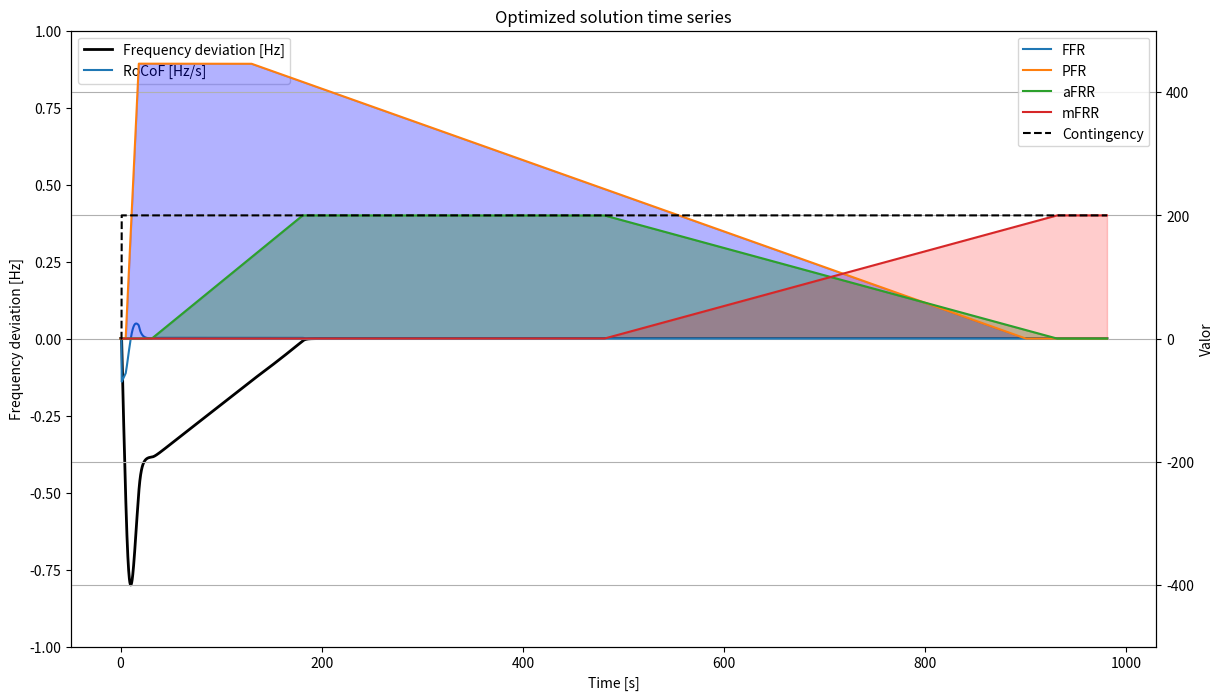
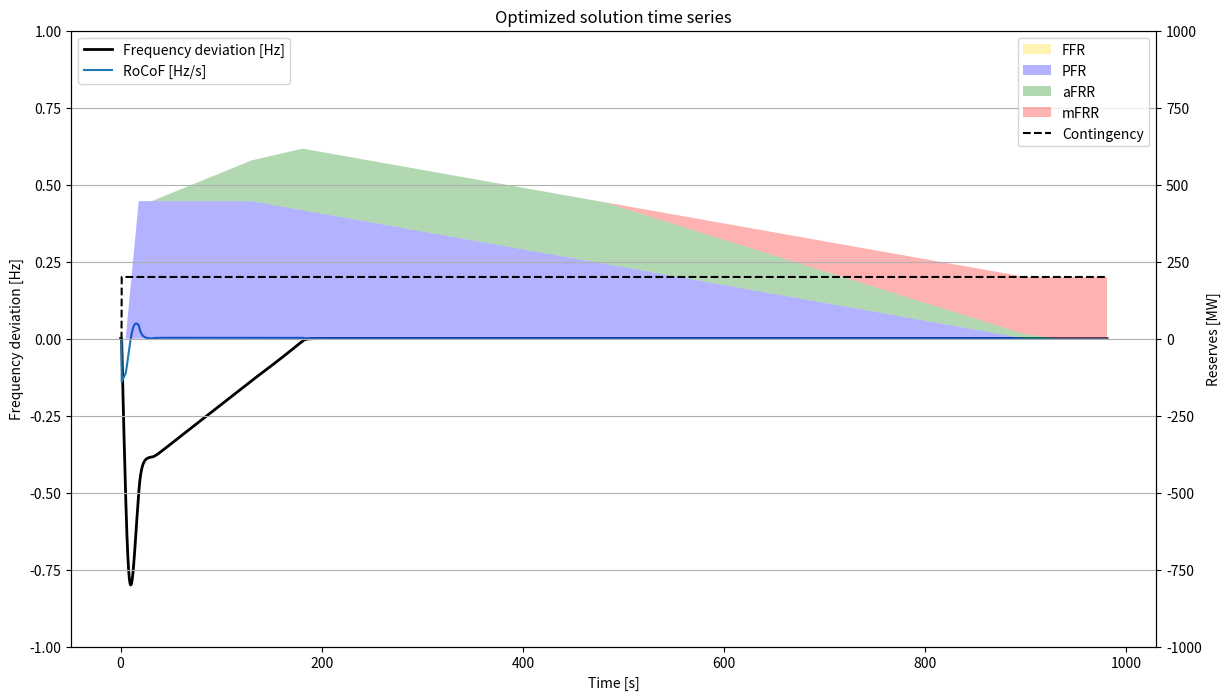

Recreate these plots in Python, in order.
# -*- coding: utf-8 -*-
"""
Created on Thu Jul 24 09:22:21 2025

[redacted]
"""
import numpy as np
import pandas as pd
from scipy.integrate import odeint
import matplotlib.pyplot as plt


# ============================
# PARÁMETROS FIJOS (puedes ajustar)
# ============================
Contingency_val = 200.0     # MW
D = 75.0                     # amortiguamiento simple MW/Hz. Normalmente es 1.5% de la demanda o carga

# ============================
# TIEMPOS DE ACTIVACIÓN (basados en TSO)
# ============================

activation_times = {
    "ffr": dict(prep=2, ramp=3, delivery=50, deact=150),
    "pfr": dict(prep=5, ramp=18, delivery=130, deact=900),
    "afrr": dict(prep=31, ramp=181, delivery=481, deact=931),
    "mfrr": dict(prep=481, ramp=931)  # este no tiene delivery ni deact
}

# ============================
# FUNCIÓN DE WEIGHTS 
# ============================
def trapezoid_weight(tt, prep, ramp, delivery=None, deact=None):
    """
    Construye un perfil trapezoidal (0→1→0) o triangular (0→1).
    """
    if delivery is None or deact is None:
        # Caso triangular: solo subida (ej. mFRR)
        return np.piecewise(tt,
            [tt < prep,
             (prep <= tt) & (tt < ramp),
             tt >= ramp],
            [0,
             lambda t: (t - prep) / (ramp - prep),
             1]
        )
    else:
        # Caso trapezoidal: subida → meseta → bajada
        return np.piecewise(tt,
            [tt < prep,
             (prep <= tt) & (tt < ramp),
             (ramp <= tt) & (tt < delivery),
             (delivery <= tt) & (tt < deact),
             tt >= deact],
            [0,
             lambda t: (t - prep) / (ramp - prep),
             1,
             lambda t: 1 - (t - delivery) / (deact - delivery),
             0]
        )

def compute_weights(tt):
    """
    Devuelve w_ffr, w_pfr, w_afrr, w_mfrr para vector tt.
    """
    w_ffr = trapezoid_weight(tt, **activation_times["ffr"])
    w_pfr = trapezoid_weight(tt, **activation_times["pfr"])
    w_afrr = trapezoid_weight(tt, **activation_times["afrr"])
    w_mfrr = trapezoid_weight(tt, **activation_times["mfrr"])
    return w_ffr, w_pfr, w_afrr, w_mfrr


# ============================
# FUNCIÓN DE SIMULACIÓN
# ============================
def run_simulation(sim_time, H_val, FFR_cap, PFR_cap, aFRR_cap, mFRR_cap, 
                   contingency=Contingency_val, D_local=D, verbose=False):
    """
    Ejecuta simulación y devuelve métricas:
    - max_freq_dev (Hz, valor absoluto máximo de desviación)
    - max_rocof (Hz/s, valor absoluto máximo)
    - results_df (DataFrame con series temporales)
    """
    # Manejo de H=0
    if H_val == 0:
        max_freq_dev = np.inf
        max_rocof = np.inf
        results_df = pd.DataFrame({
            'Time [s]': [],
            'Frequency Deviation [Hz]': [],
            'RoCoF [Hz/s]': [],
            'Inertia [GWs]': [],
            'FFR [MW]': [],
            'PFR [MW]': [],
            'aFRR [MW]': [],
            'mFRR [MW]': [],
            'Damping [MW/Hz]': [],
            'Contingency [MW]': [],
            'deltap [MW]': []
        })
        if verbose:
            print("H_val=0: sistema inestable, retornando infinidades.")
        return max_freq_dev, max_rocof, results_df

    
    # PERFIL DE TIEMPO (igual que tu original)
    t = np.arange(0, sim_time, 0.1)

    # Precompute weights vector for plotting and for fixed deployment logic
    W_ffr_vec, W_pfr_vec, W_afrr_vec, W_mfrr_vec = compute_weights(t)

    def state(y, tt):
        f = y[0]
        contingency_local = contingency if tt >= 1.0 else 0.0

        # pesos en instante tt (scalar)
        w_ffr, w_pfr, w_afrr, w_mfrr = compute_weights(np.array([tt]))
        w_ffr = float(w_ffr[0]); w_pfr = float(w_pfr[0]); w_afrr = float(w_afrr[0]); w_mfrr = float(w_mfrr[0])

        # reservas desplegadas
        ffr = FFR_cap * w_ffr * f
        pfr = PFR_cap * w_pfr * f
        afrr = aFRR_cap * w_afrr
        mfrr = mFRR_cap * w_mfrr

        deltap = contingency_local - (ffr + pfr + afrr + mfrr) - D_local * f
        dfdt = deltap / (1000.0 * (2.0 * H_val / 50.0))
        return [dfdt, deltap]

    y0 = [0.0, 0.0]
    sol = odeint(state, y0, t)
    f = sol[:, 0]


    ffr = FFR_cap * W_ffr_vec
    pfr = PFR_cap * W_pfr_vec
    afrr = aFRR_cap * W_afrr_vec
    mfrr= mFRR_cap * W_mfrr_vec


    contingency_vec = np.where(t >= 1.0, contingency, 0.0)
    deltap = contingency_vec - (ffr + pfr + afrr + mfrr) - D_local * f

    max_freq_dev = np.max(np.abs(f))
    rocof = -np.gradient(f, t)
    max_rocof = np.max(np.abs(rocof))

    results_df = pd.DataFrame({
        'Time [s]': t,
        'Frequency Deviation [Hz]': -f,
        'RoCoF [Hz/s]': rocof,
        'Inertia [GWs]': H_val,
        'FFR [MW]': ffr,
        'PFR [MW]': pfr,
        'aFRR [MW]': afrr,
        'mFRR [MW]': mfrr,
        'Damping [MW/Hz]': D_local,
        'Contingency [MW]': contingency_vec,
        'deltap [MW]': -deltap
    })

    if verbose:
        print(f"Sim finished: FFR={FFR_cap},PFR={PFR_cap},aFRR={aFRR_cap},mFRR={mFRR_cap},H={H_val}")
        print(f" -> max_freq_dev={max_freq_dev:.4f} Hz, max_rocof={max_rocof:.4f} Hz/s")

    return max_freq_dev, max_rocof, results_df

# ============================
# OPTIMIZACIÓN CON BÚSQUEDA BINARIA/EXHAUSTIVA
# ============================
def optimize_search(limit_freq=0.8, limit_rocof=0.5, limit_freq_steady_state=0.2,
                    use_ffr=False, use_pfr=True, use_afrr=True, use_mfrr=True):
    """
    Búsqueda binaria secuencial de H, FFR, PFR, aFRR y mFRR,
    considerando las ventanas de tiempo específicas de cada variable.
    """
    # Rango y pasos
    H_range = (1, 70)
    H_step = 1
    reserve_range = (0, Contingency_val*3)
    reserve_step = Contingency_val*0.01

    best_solution = None
    best_df = None

    print("Iniciando búsqueda secuencial por ventanas de tiempo...")

    # --- Paso 1: buscar H ---
    H_candidates = []
    low, high = H_range
    while low <= high:
        if use_ffr:
            t = activation_times["ffr"]["prep"]
        elif use_pfr:
            t = activation_times["pfr"]["prep"]
        
        mid = (low + high)/2
        max_fd, max_r, results_df = run_simulation(t, mid, 0, 0, 0, 0)

        if (max_fd <= limit_freq) and (max_r <= limit_rocof):
            H_candidates.append(mid)
            high = mid - H_step  # buscamos mínimo
        else:
            low = mid + H_step
    
    if not H_candidates:
        print("No se encontró ningún H válido.")
        H_candidates = [(0)]
    else:
        print(f"H válidos: {H_candidates}")

    # --- Paso 2: buscar FFR ---
    FFR_candidates = []
    if use_ffr:
        for H_val in H_candidates:
            low, high = reserve_range
            while low <= high:
                t = activation_times["ffr"]["delivery"]
                mid = (low + high)/2
                max_fd, max_r, results_df = run_simulation(t, H_val, mid, 0, 0, 0)

                if (max_fd <= limit_freq) and (max_r <= limit_rocof): 
                    FFR_candidates.append((H_val, mid))
                    high = mid - reserve_step  # buscamos mínimo
                else:
                    low = mid + reserve_step
    
        if not FFR_candidates:
            print("No se encontró ninguna combinación H+FFR válida.")
            FFR_candidates = [(H_val, 0) for H_val in H_candidates]
        else:
            print(f"Combinaciones H+FFR válidas: {FFR_candidates}")
    else:
        print("Reservas FFR inactivas")
        FFR_candidates = [(H_val, 0) for H_val in H_candidates]

    # --- Paso 3: PFR ---
    PFR_candidates = []
    if use_pfr:
        for H_val, FFR_val in FFR_candidates:
            low, high = reserve_range
            while low <= high:
                t = activation_times["pfr"]["delivery"]
                mid = (low + high)/2
                max_fd, max_r, results_df = run_simulation(t, H_val, FFR_val, mid, 0, 0)
                
                if (max_fd <= limit_freq) and (max_r <= limit_rocof): 
                    PFR_candidates.append((H_val, FFR_val, mid))
                    high = mid - reserve_step
                else:
                    low = mid + reserve_step
    
        if not PFR_candidates:
            print("No se encontró ninguna combinación H+FFR+PFR válida.")
            PFR_candidates = [(H_val, FFR_val, 0) for H_val, FFR_val in FFR_candidates]  
        else:    
            print(f"Combinaciones H+FFR+PFR válidas: {PFR_candidates}")
    else:
        print("Reservas PFR inactivas")
        PFR_candidates = [(H_val, FFR_val, 0) for H_val, FFR_val in FFR_candidates]  
    
    # --- Paso 4: all ---
    all_candidates = []
    if use_afrr and use_mfrr:
        for H_val, FFR_val, PFR_val in PFR_candidates:
            t = activation_times["mfrr"]["ramp"] + 50
            max_fd, max_r, results_df = run_simulation(t, H_val, FFR_val, PFR_val, Contingency_val, Contingency_val)
            # Ventana de tiempo frequency estado estacionario
            freq_window = results_df.loc[results_df['Time [s]'] > 300]
            # Calcular máximo absoluto de cada columna
            freq_steady_state = freq_window['Frequency Deviation [Hz]'].abs().max()

            if (max_fd <= limit_freq) and (max_r <= limit_rocof) and (freq_steady_state <= limit_freq_steady_state):
                all_candidates.append((H_val*1000, FFR_val, PFR_val, Contingency_val, Contingency_val))
    
        if not all_candidates:
            print("No se encontró ninguna combinación H+FFR+PFR+aFRR+mFRR válida.")
            all_candidates = [(H_val*1000, FFR_val, PFR_val, 0, 0) for H_val, FFR_val, PFR_val in PFR_candidates]   
        else:    
            print(f"Combinaciones +FFR+PFR+aFRR+mFRR válidas: {all_candidates}")
    else:
        print("Reservas aFRR y mFRR inactivas")
        all_candidates = [(H_val*1000, FFR_val, PFR_val, 0, 0) for H_val, FFR_val, PFR_val in PFR_candidates]
        
    # Tomamos la combinación con los valores mínimos
    best_solution = min(all_candidates, key=lambda x: sum(x[:]))  # mínima suma de reservas
    H_val, FFR_val, PFR_val, aFRR_val, mFRR_val = best_solution
    _, _, best_df = run_simulation(t, H_val/1000, FFR_val, PFR_val, aFRR_val, mFRR_val)

    print(f"Combinación óptima encontrada: H={H_val/1000}, FFR={FFR_val}, PFR={PFR_val}, aFRR={aFRR_val}, mFRR={mFRR_val}")
    return best_solution, best_df


# ============================
# EJECUTAR OPTIMIZACIÓN
# ============================
if __name__ == "__main__":
    best_solution, best_df = optimize_search()
    
    # Graficar resultados de la mejor solución
    fig, ax1 = plt.subplots(figsize=(14, 8))
    ax1.plot(best_df['Time [s]'], best_df['Frequency Deviation [Hz]'], 'k', lw=2, label='Frequency deviation [Hz]')
    ax1.plot(best_df['Time [s]'], best_df['RoCoF [Hz/s]'], label='RoCoF [Hz/s]')
    ax1.set_xlabel('Time [s]'); ax1.set_ylabel('Frequency deviation [Hz]')
    
    ax2 = ax1.twinx()
    ax2.plot(best_df['Time [s]'], best_df['FFR [MW]'], label='FFR')
    ax2.fill_between(best_df['Time [s]'], best_df['FFR [MW]'], 0, where=best_df['FFR [MW]'] > 0, color='gold', alpha=0.4)
    ax2.plot(best_df['Time [s]'], best_df['PFR [MW]'], label='PFR')
    ax2.fill_between(best_df['Time [s]'], best_df['PFR [MW]'], 0, where=best_df['PFR [MW]'] > 0, color='blue', alpha=0.3)
    ax2.plot(best_df['Time [s]'], best_df['aFRR [MW]'], label='aFRR')
    ax2.fill_between(best_df['Time [s]'], best_df['aFRR [MW]'], 0, where=best_df['aFRR [MW]'] > 0, color='green', alpha=0.3)
    ax2.plot(best_df['Time [s]'], best_df['mFRR [MW]'], label='mFRR')
    ax2.fill_between(best_df['Time [s]'], best_df['mFRR [MW]'], 0, where=best_df['mFRR [MW]'] > 0, color='red', alpha=0.2)
    
    ax2.plot(best_df['Time [s]'], best_df['Contingency [MW]'], 'k--', label='Contingency')

    ax1.legend(loc='upper left'); ax2.legend(loc='upper right')
    ax1.set_ylim(-1, 1)
    ax2.set_ylim(-500, 500)
    plt.xlabel('Time [s]')
    plt.ylabel('Valor')
    plt.title('Optimized solution time series')
    plt.legend()
    plt.grid(True)
    plt.show()

#%%

    fig, ax1 = plt.subplots(figsize=(14, 8))
    
    # Plot de frecuencia y RoCoF en el eje izquierdo
    ax1.plot(best_df['Time [s]'], best_df['Frequency Deviation [Hz]'], 'k', lw=2, label='Frequency deviation [Hz]')
    ax1.plot(best_df['Time [s]'], best_df['RoCoF [Hz/s]'], label='RoCoF [Hz/s]')
    ax1.set_xlabel('Time [s]')
    ax1.set_ylabel('Frequency deviation [Hz]')
    ax1.set_ylim(-1, 1)
    
    # Segundo eje para reservas
    ax2 = ax1.twinx()
    
    # Datos de reservas
    time = best_df['Time [s]']
    ffr = best_df['FFR [MW]']
    pfr = best_df['PFR [MW]']
    afrr = best_df['aFRR [MW]']
    mfrr = best_df['mFRR [MW]']
    
    # Stackplot en vez de fill_between
    ax2.stackplot(time, ffr, pfr, afrr, mfrr, 
                  labels=['FFR', 'PFR', 'aFRR', 'mFRR'],
                  colors=['gold', 'blue', 'green', 'red'], alpha=0.3)
    
    # Contingencia como línea
    ax2.plot(time, best_df['Contingency [MW]'], 'k--', label='Contingency')
    
    ax2.set_ylabel('Reserves [MW]')
    ax2.set_ylim(-1000, 1000)
    
    # Leyendas
    ax1.legend(loc='upper left')
    ax2.legend(loc='upper right')
    
    plt.title('Optimized solution time series')
    plt.grid(True)
    plt.show()


